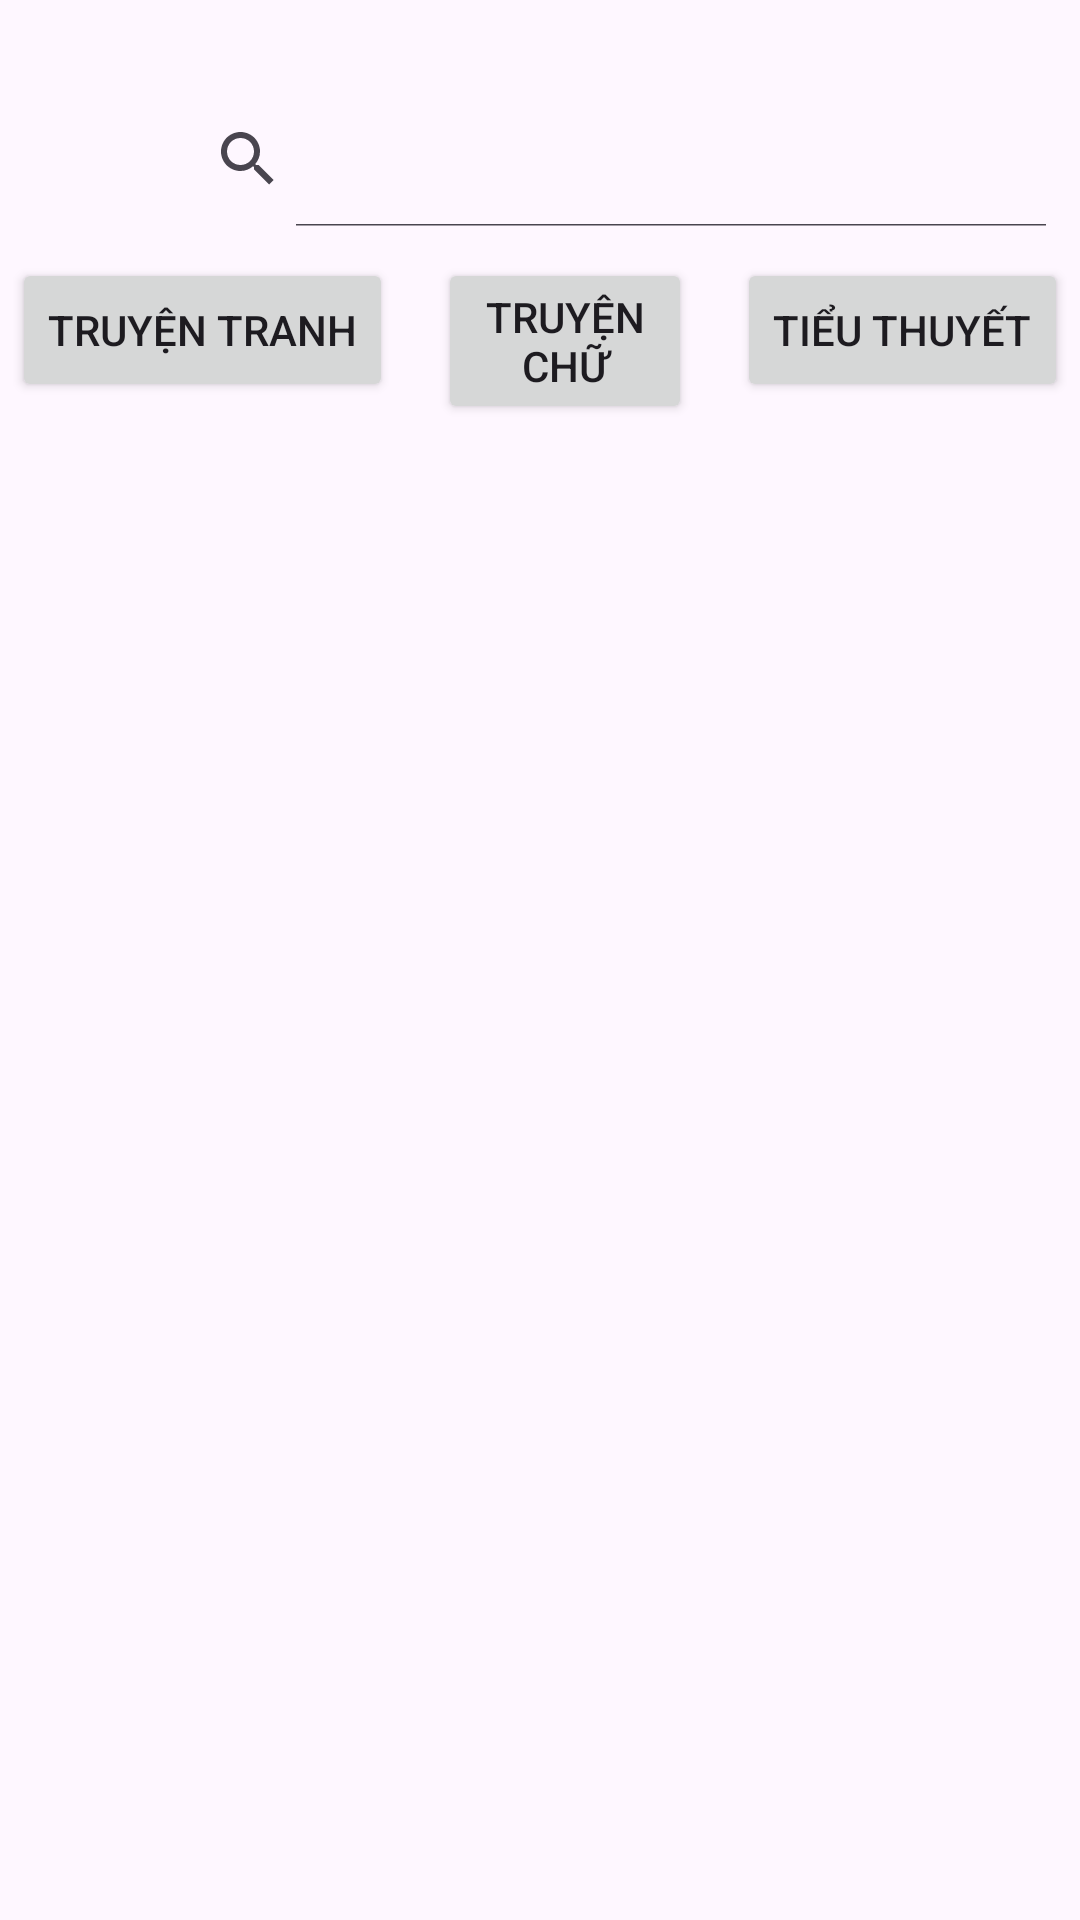

This screen was rendered from an Android layout file. Write that file and the resources it references.
<!-- AndroidManifest.xml: application theme Theme.Comicapp -->
<!-- res/layout/fragment_categories.xml -->
<?xml version="1.0" encoding="utf-8"?>
<androidx.constraintlayout.widget.ConstraintLayout xmlns:android="http://schemas.android.com/apk/res/android"
    xmlns:app="http://schemas.android.com/apk/res-auto"
    xmlns:tools="http://schemas.android.com/tools"
    android:layout_width="match_parent"
    android:layout_height="match_parent"
    tools:context=".reader.category.CategoriesFragment">

    <androidx.constraintlayout.widget.ConstraintLayout
        android:id="@+id/searchBarLayout"
        android:layout_width="match_parent"
        android:layout_height="56dp"
        android:layout_marginTop="25dp"
        app:layout_constraintEnd_toEndOf="parent"
        app:layout_constraintStart_toStartOf="parent"
        app:layout_constraintTop_toTopOf="parent">

        <ImageView
            android:id="@+id/imageView3"
            android:layout_width="35dp"
            android:layout_height="36dp"
            android:layout_marginStart="12dp"
            android:src="@drawable/user"
            app:layout_constraintBottom_toBottomOf="parent"
            app:layout_constraintStart_toStartOf="parent"
            app:layout_constraintTop_toTopOf="parent"
            app:layout_constraintVertical_bias="0.49" />

        <SearchView
            android:id="@+id/searchView"
            android:layout_width="0dp"
            android:layout_height="45dp"
            android:background="@drawable/search_view_bg"
            android:iconifiedByDefault="false"
            app:layout_constraintBottom_toBottomOf="parent"
            app:layout_constraintEnd_toEndOf="parent"
            app:layout_constraintStart_toEndOf="@+id/imageView3"
            app:layout_constraintTop_toTopOf="parent"
            app:layout_constraintWidth_percent="0.85" />
    </androidx.constraintlayout.widget.ConstraintLayout>


    <androidx.constraintlayout.widget.ConstraintLayout
        android:id="@+id/constraintLayout"
        android:layout_width="match_parent"
        android:layout_height="wrap_content"
        android:layout_marginTop="5dp"
        app:layout_constraintTop_toBottomOf="@+id/searchBarLayout"
        tools:layout_editor_absoluteX="-11dp">

        <Button
            android:id="@+id/btnComic"
            android:layout_width="0dp"
            android:layout_height="wrap_content"
            android:layout_marginStart="4dp"
            android:layout_weight="1"
            android:text="Truyện tranh"
            app:layout_constraintBottom_toBottomOf="parent"
            app:layout_constraintStart_toStartOf="parent"
            app:layout_constraintTop_toTopOf="parent"
            app:layout_constraintVertical_bias="0.0" />

        <Button
            android:id="@+id/btnNovel"
            android:layout_width="0dp"
            android:layout_height="wrap_content"
            android:layout_marginStart="15dp"
            android:layout_marginEnd="15dp"
            android:layout_weight="1"
            android:text="Truyện chữ"
            app:layout_constraintBottom_toBottomOf="parent"
            app:layout_constraintEnd_toStartOf="@+id/btnStory"
            app:layout_constraintHorizontal_bias="0.687"
            app:layout_constraintStart_toEndOf="@+id/btnComic"
            app:layout_constraintTop_toTopOf="parent"
            app:layout_constraintVertical_bias="0.0" />

        <Button
            android:id="@+id/btnStory"
            android:layout_width="0dp"
            android:layout_height="wrap_content"
            android:layout_marginEnd="4dp"
            android:layout_weight="1"
            android:text="Tiểu thuyết"
            app:layout_constraintBottom_toBottomOf="parent"
            app:layout_constraintEnd_toEndOf="parent"
            app:layout_constraintTop_toTopOf="parent"
            app:layout_constraintVertical_bias="0.0" />
    </androidx.constraintlayout.widget.ConstraintLayout>

    <androidx.recyclerview.widget.RecyclerView
        android:id="@+id/recyclerView"
        android:layout_width="match_parent"
        android:layout_height="0dp"
        android:layout_marginTop="8dp"
        android:accessibilityLiveRegion="polite"
        app:layout_constraintBottom_toBottomOf="parent"
        app:layout_constraintEnd_toEndOf="parent"
        app:layout_constraintStart_toStartOf="parent"
        app:layout_constraintTop_toBottomOf="@+id/constraintLayout"
        android:contentDescription="List of stories" />
</androidx.constraintlayout.widget.ConstraintLayout>
<!-- resources referenced by this layout -->
<resources>
  <style name="Theme.Comicapp" parent="Base.Theme.Comicapp" />
  <style name="Base.Theme.Comicapp" parent="Theme.Material3.DayNight.NoActionBar">
          
          
      </style>
</resources>
